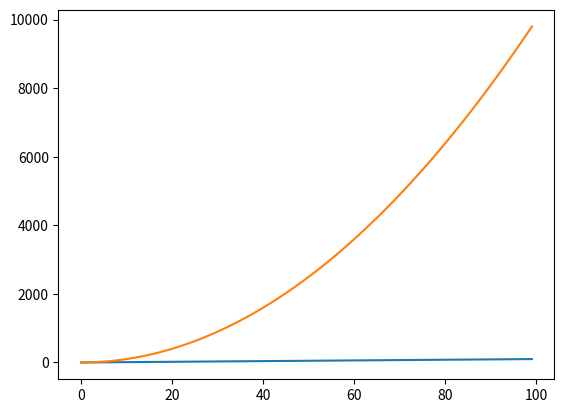

This figure's Python source:
import matplotlib.pyplot as plt

print("Esta es la app.py")
linear = []
cuadratic = []

for i in range(100):
    linear.append(i)

my_plot = plt.plot(linear)
plt.show()

for i in range(100):
    cuadratic.append(i**2)

my_plot = plt.plot(cuadratic)
plt.show()

print("Fin de la app.py")